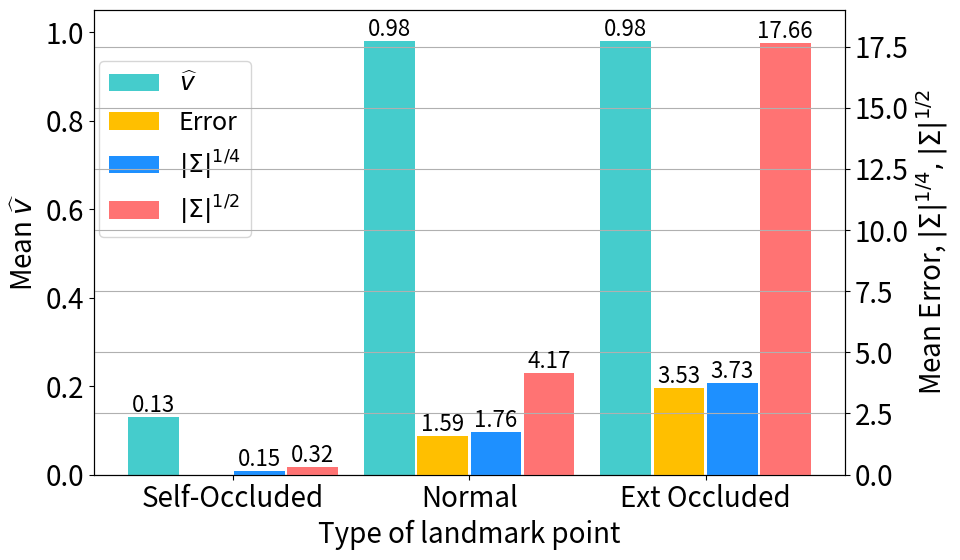

This chart was generated by the following Python code: (Note: this script raises an exception after producing the figure.)


"""
    Sample Run
    python plot/plot_visibility_uncertainty_as_bar_for_aflw_ours.py 

    Plots visibility uncertainty as bar for aflw_ours dataset.

[redacted]
[redacted]
"""
import matplotlib.pyplot as plt
import numpy as np

def write_text_above_bar(bar1, hide_first= False):
    for i, rect in enumerate(bar1):
        if hide_first and i == 0:
            pass
        else:
            height = rect.get_height()
            plt.text(rect.get_x() + rect.get_width()/2.0, height, '%.2f' %height, ha='center', va='bottom', size= fs-4)
        
#===============================================================================
# Plotting Options
#===============================================================================
fs = 20
plt.rcParams.update({'font.size': fs})
lw = 2.5
width     = 0.45
bar_width = 0.43

color1 = (0.27,0.8,0.8) #<--- this is my_purple
color2 = "dodgerblue"
color3 = (1, 0.45, 0.45) #<-- this is red!55
color4 = (1, 0.75, 0.  ) #<-- this is yellow
color5 = 'cadetblue'
colord = 'black'

#===============================================================================
# Plotting Options
#===============================================================================
nodes    = np.array([0   , 1   , 2   ])
vis_pred = np.array([0.13, 0.98, 0.98])
nme      = np.array([-0  , 1.59, 3.53])
sqrt_det = np.array([0.32, 4.17, 17.66])
four_det = np.array([0.15, 1.76, 3.73])
xlabels  = ['Self-Occluded', 'Normal', 'Ext Occluded']

# Setting the positions and width for the bars
pos = list(2*np.arange(nodes.shape[0]))
pos_bar1 = [p - 1.5 *width for p in pos]
pos_bar2 = [p - 0.5 *width for p in pos]
pos_bar3 = [p + 0.5 *width for p in pos]
pos_bar4 = [p + 1.5 *width for p in pos]
pos_xtick= [p for p in pos]

fig = plt.figure(figsize=(10, 6), dpi=100)
ax1 = fig.add_subplot(111)
bar1 = ax1.bar(pos_bar1, vis_pred,  width=bar_width, color= color1, label=r'$\widehat{v}$')
ax1.set_ylabel(r'Mean $\widehat{v}$', color= colord)
ax1.set_xlabel(r'Type of landmark point')
ax1.set_ylim([0, 1.05])
for tl in ax1.get_yticklabels():
    tl.set_color(colord)
write_text_above_bar(bar1)


ax2 = ax1.twinx()
bar2 = ax2.bar(pos_bar2, nme     , width=bar_width, color=color4,  label=r'Error')
bar3 = ax2.bar(pos_bar3, four_det, width=bar_width, color=color2,  label=r'$|\Sigma|^{1/4}$')
bar4 = ax2.bar(pos_bar4, sqrt_det, width=bar_width, color=color3,  label=r'$|\Sigma|^{1/2}$')
ax2.set_ylabel(r'Mean Error, $|\Sigma|^{1/4}, |\Sigma|^{1/2}$', color= colord)
for tl in ax2.get_yticklabels():
    tl.set_color(colord)
ax2.set_ylim([0, np.ceil(np.max(sqrt_det))+1])
write_text_above_bar(bar2, hide_first= True)
write_text_above_bar(bar3, hide_first= False)
write_text_above_bar(bar4, hide_first= False)

ax2.set_xticklabels(xlabels) 
plt.xticks(pos_xtick)

h1, l1 = ax1.get_legend_handles_labels()
h2, l2 = ax2.get_legend_handles_labels()
leg = ax1.legend(h1+h2, l1+l2, loc='center left', bbox_to_anchor=(-0.01,0.7),prop={'size': fs-2})

for lh in leg.get_lines(): 
    lh.set_alpha(0)

plt.grid()
plt.tight_layout()    
plt.savefig('images/aflw_ours_vis_unc_lmark_stats.png')
plt.show()
plt.close()
